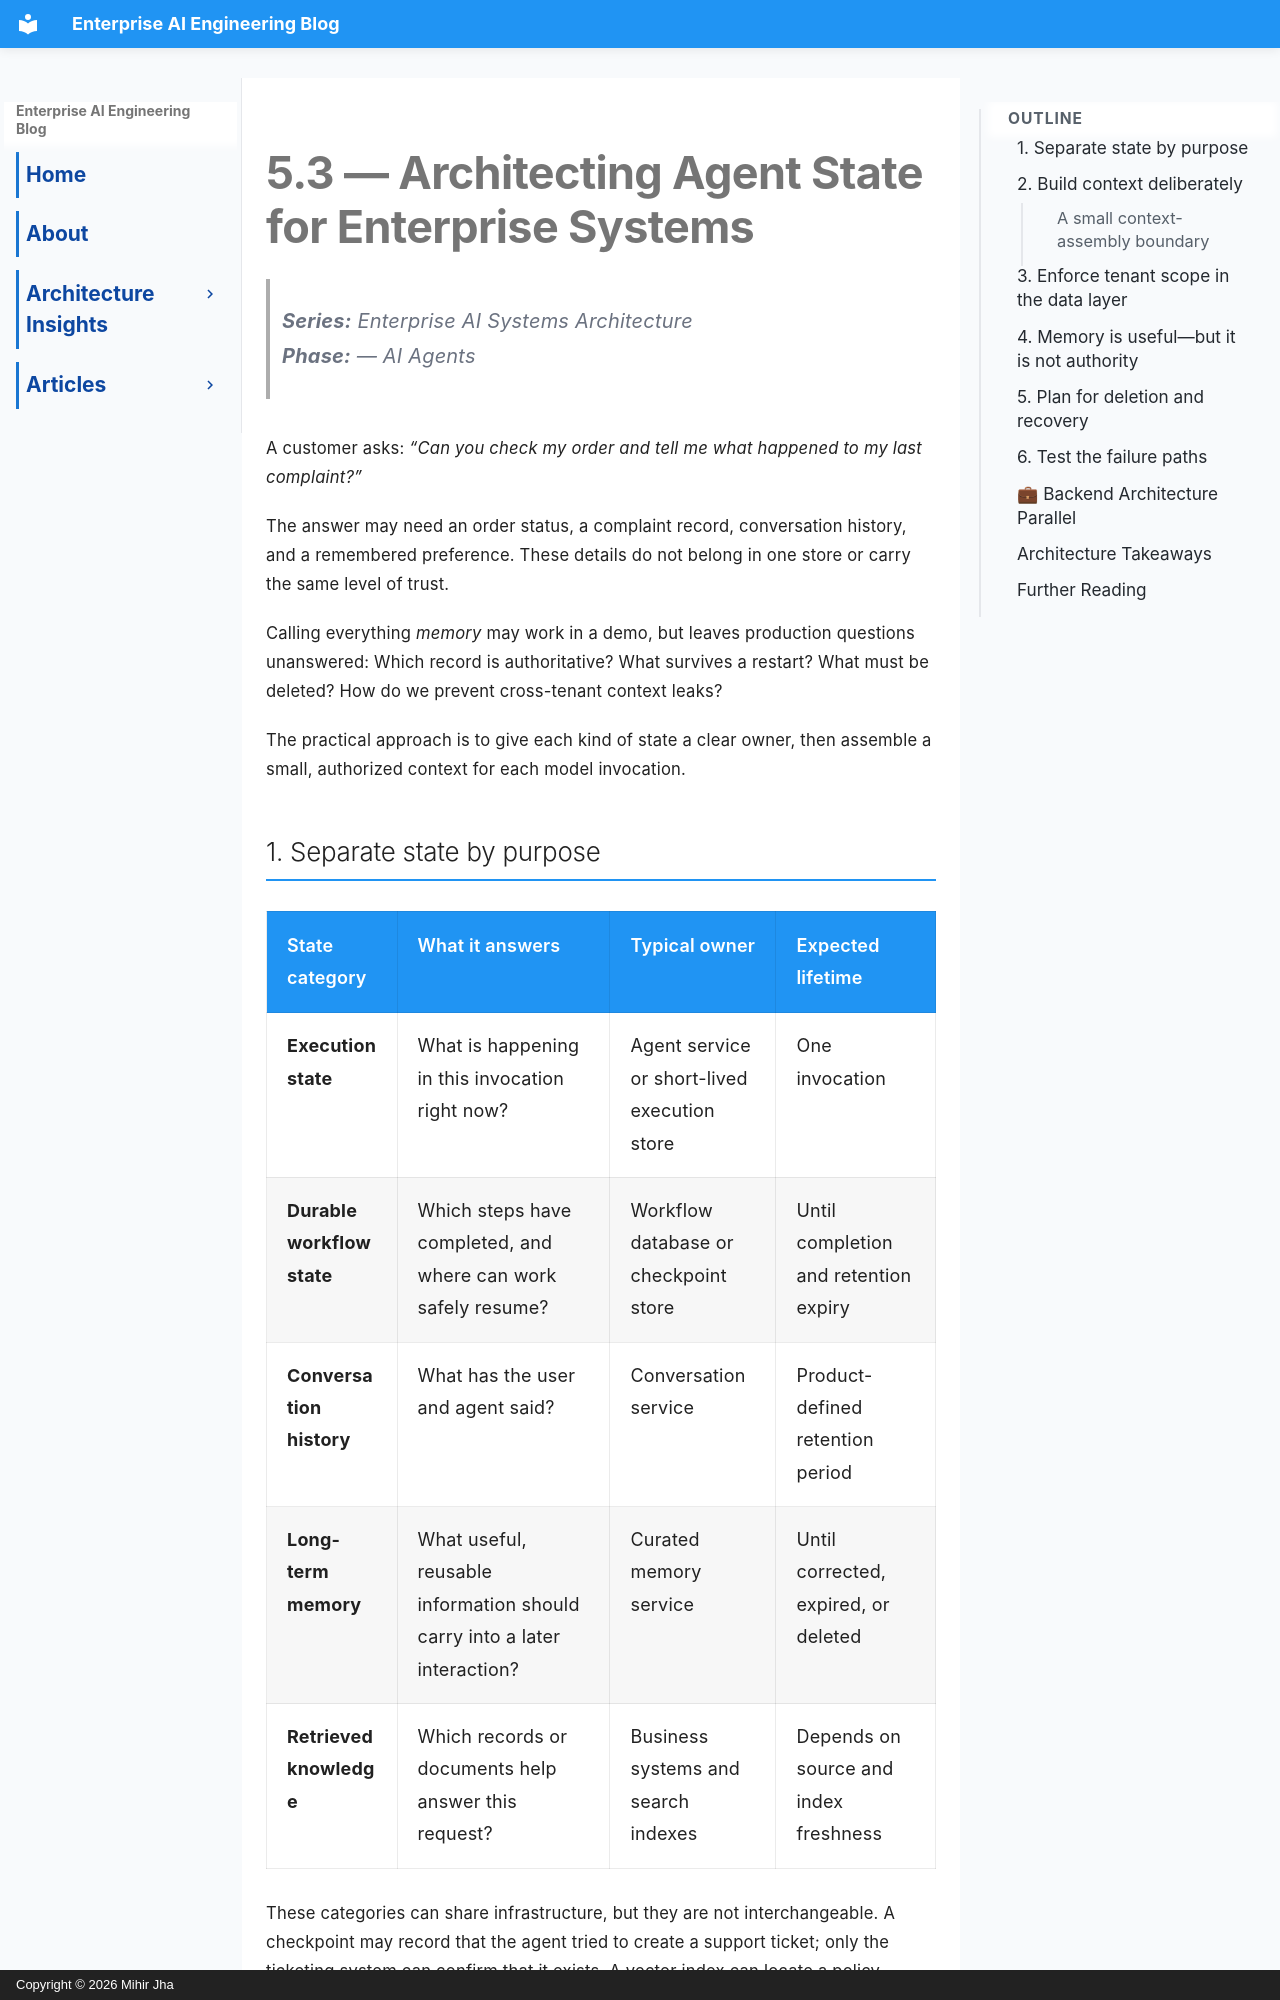

repository: MihirKJha/enterprise-ai-blog · page: architecture-insights/ai-agents/5.3-architecting-ai-agent-state/index.html · generator: mkdocs · copyright: Copyright © 2026 Mihir Jha

---
title: "Architecting Agent State for Enterprise Systems: Memory, Context Assembly, and Tenant-Scoped Persistence"
description: |
  A practical guide to separating agent execution state, durable workflow progress, conversation history, long-term memory, and retrieved knowledge. Explore tenant-scoped persistence, context assembly, freshness, deletion, and safe recovery.
keywords:
  - enterprise agent architecture
  - agent state management
  - context assembly
  - tenant isolation
  - long-term memory
  - workflow persistence
  - AI system reliability
---

# 5.3 — Architecting Agent State for Enterprise Systems

> **Series:** Enterprise AI Systems Architecture  
> **Phase:**  — AI Agents

A customer asks: *“Can you check my order and tell me what happened to my last complaint?”*

The answer may need an order status, a complaint record, conversation history, and a remembered preference. These details do not belong in one store or carry the same level of trust.

Calling everything *memory* may work in a demo, but leaves production questions unanswered: Which record is authoritative? What survives a restart? What must be deleted? How do we prevent cross-tenant context leaks?

The practical approach is to give each kind of state a clear owner, then assemble a small, authorized context for each model invocation.
